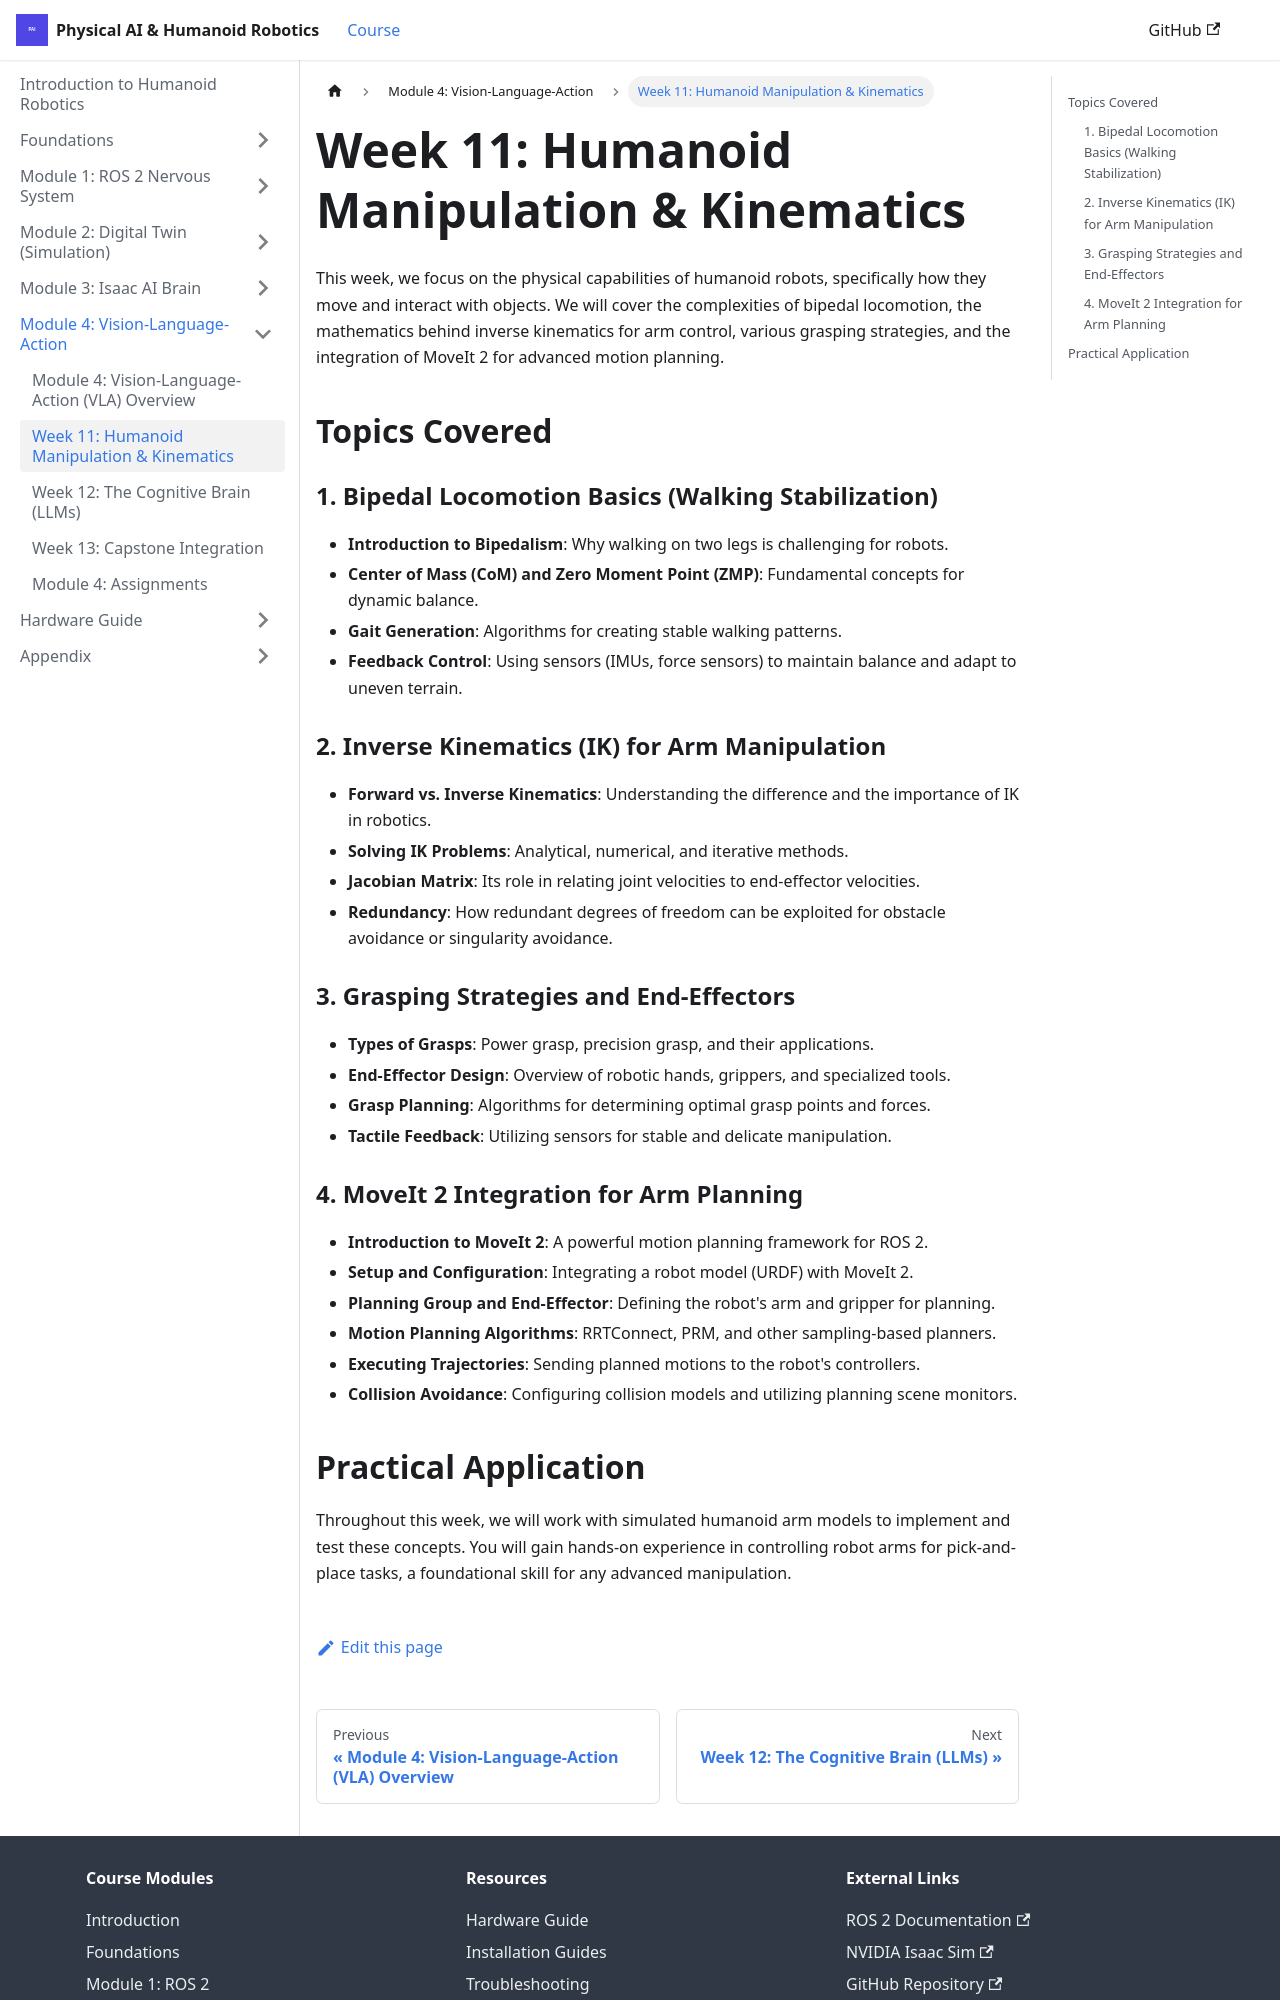

repository: irza16/Humanoid-robotics-book · page: docs/module-4-vla/week11-manipulation.html · generator: docusaurus

---
sidebar_position: 2
title: "Week 11: Humanoid Manipulation & Kinematics"
description: "Deep dive into bipedal locomotion, inverse kinematics for arm control, grasping strategies, and MoveIt 2 integration."
keywords: [week11, manipulation, kinematics, bipedal, locomotion, ik, grasping, moveit2]
---

# Week 11: Humanoid Manipulation & Kinematics

This week, we focus on the physical capabilities of humanoid robots, specifically how they move and interact with objects. We will cover the complexities of bipedal locomotion, the mathematics behind inverse kinematics for arm control, various grasping strategies, and the integration of MoveIt 2 for advanced motion planning.

## Topics Covered

### 1. Bipedal Locomotion Basics (Walking Stabilization)

-   **Introduction to Bipedalism**: Why walking on two legs is challenging for robots.
-   **Center of Mass (CoM) and Zero Moment Point (ZMP)**: Fundamental concepts for dynamic balance.
-   **Gait Generation**: Algorithms for creating stable walking patterns.
-   **Feedback Control**: Using sensors (IMUs, force sensors) to maintain balance and adapt to uneven terrain.

### 2. Inverse Kinematics (IK) for Arm Manipulation

-   **Forward vs. Inverse Kinematics**: Understanding the difference and the importance of IK in robotics.
-   **Solving IK Problems**: Analytical, numerical, and iterative methods.
-   **Jacobian Matrix**: Its role in relating joint velocities to end-effector velocities.
-   **Redundancy**: How redundant degrees of freedom can be exploited for obstacle avoidance or singularity avoidance.

### 3. Grasping Strategies and End-Effectors

-   **Types of Grasps**: Power grasp, precision grasp, and their applications.
-   **End-Effector Design**: Overview of robotic hands, grippers, and specialized tools.
-   **Grasp Planning**: Algorithms for determining optimal grasp points and forces.
-   **Tactile Feedback**: Utilizing sensors for stable and delicate manipulation.

### 4. MoveIt 2 Integration for Arm Planning

-   **Introduction to MoveIt 2**: A powerful motion planning framework for ROS 2.
-   **Setup and Configuration**: Integrating a robot model (URDF) with MoveIt 2.
-   **Planning Group and End-Effector**: Defining the robot's arm and gripper for planning.
-   **Motion Planning Algorithms**: RRTConnect, PRM, and other sampling-based planners.
-   **Executing Trajectories**: Sending planned motions to the robot's controllers.
-   **Collision Avoidance**: Configuring collision models and utilizing planning scene monitors.
